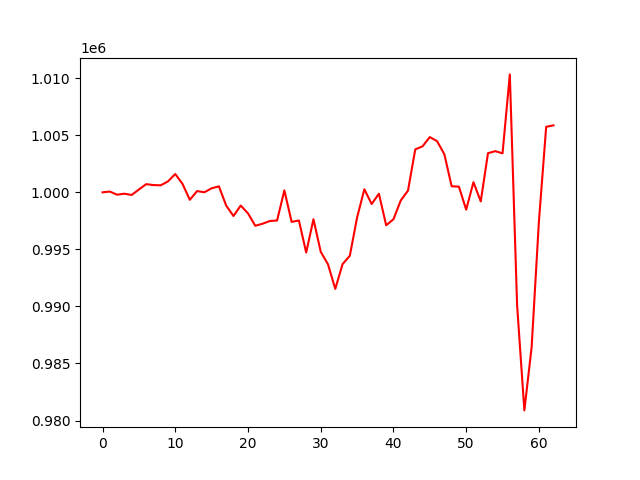

Source data for this figure (header and first rows):
, 0
0, 1000000
1, 1000065
2, 999792
3, 999877
4, 999768
5, 1000244
6, 1000716
7, 1000635
8, 1000613
9, 1000959
10, 1001602
11, 1000735
12, 999345
13, 1000107
14, 1000004
15, 1000352
16, 1000524
17, 998836
18, 997926
19, 998840
20, 998155
21, 997066
22, 997247
23, 997484
24, 997531
25, 1000170
26, 997408
27, 997534
28, 994721
29, 997641
30, 994792
31, 993690
32, 991535
33, 993702
34, 994440
35, 997794
36, 1000267
37, 998974
38, 999877
39, 997110
40, 997642
41, 999278
42, 1000153
43, 1003763
44, 1004031
45, 1004840
46, 1004483
47, 1003333
48, 1000531
49, 1000492
50, 998480
51, 1000887
52, 999201
53, 1003429
54, 1003607
55, 1003416
56, 1010333
57, 990129
58, 980889
59, 986438
... 3 more rows
